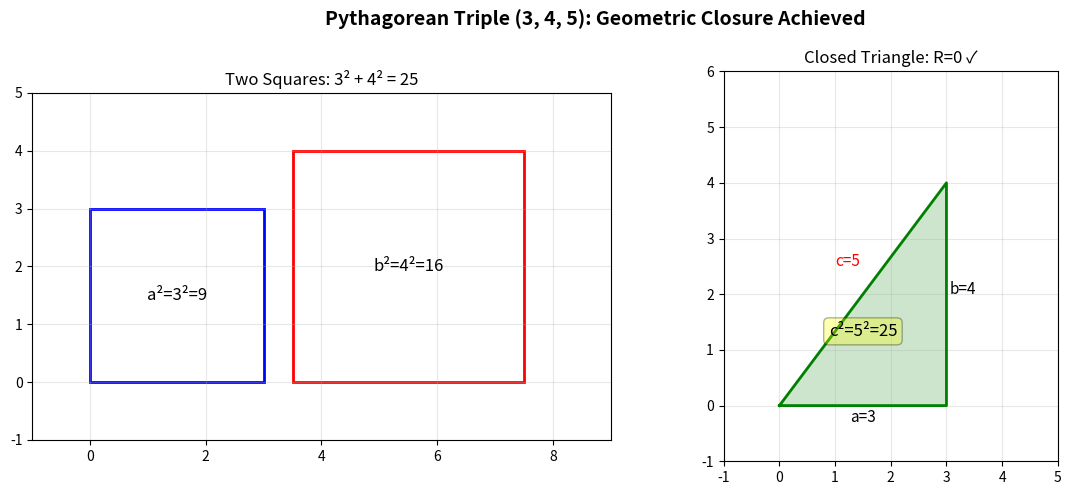
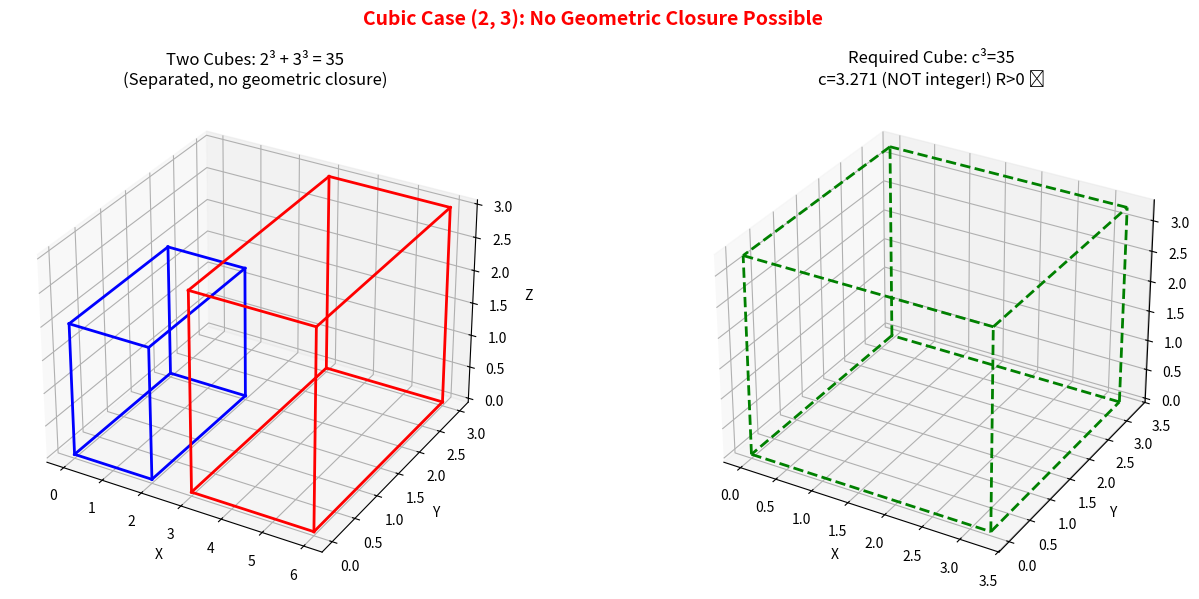

Reproduce these figures in Python, in order.
#!/usr/bin/env python3
"""
SRINIVAS: Playing with Dehn Invariants and Geometric Closure
Date: October 31, 2025
Mode: Exploration, no pressure, following curiosity

Hypothesis: Dehn-like invariant might be the R-metric for geometric closure
Testing: Does δ(a³) + δ(b³) ever equal δ(c³)?

Playing with the goddess...
"""

import numpy as np
import matplotlib.pyplot as plt
from mpl_toolkits.mplot3d import Axes3D
from typing import Tuple, List

# ═══════════════════════════════════════════════════════════════
# PYTHAGOREAN TRIANGLES - The n=2 Case (Known to Close)
# ═══════════════════════════════════════════════════════════════

def pythagorean_triples(limit: int = 30) -> List[Tuple[int, int, int]]:
    """Generate Pythagorean triples: a² + b² = c²"""
    triples = []
    for a in range(1, limit):
        for b in range(a, limit):
            c_squared = a*a + b*b
            c = int(np.sqrt(c_squared))
            if c*c == c_squared and c < limit:
                triples.append((a, b, c))
    return triples

def visualize_pythagorean(a: int, b: int, c: int):
    """Visualize Pythagorean triple as closed triangle"""
    fig, (ax1, ax2) = plt.subplots(1, 2, figsize=(12, 5))

    # Left: Two squares (a² and b²)
    ax1.add_patch(plt.Rectangle((0, 0), a, a, fill=False, edgecolor='blue', linewidth=2))
    ax1.add_patch(plt.Rectangle((a+0.5, 0), b, b, fill=False, edgecolor='red', linewidth=2))
    ax1.text(a/2, a/2, f'a²={a}²={a*a}', ha='center', va='center', fontsize=12)
    ax1.text(a+0.5+b/2, b/2, f'b²={b}²={b*b}', ha='center', va='center', fontsize=12)
    ax1.set_xlim(-1, a+b+2)
    ax1.set_ylim(-1, max(a, b)+1)
    ax1.set_aspect('equal')
    ax1.set_title(f'Two Squares: {a}² + {b}² = {a*a + b*b}')
    ax1.grid(True, alpha=0.3)

    # Right: Closed triangle (c²)
    triangle = np.array([[0, 0], [a, 0], [a, b], [0, 0]])
    ax2.plot(triangle[:, 0], triangle[:, 1], 'g-', linewidth=2)
    ax2.fill(triangle[:, 0], triangle[:, 1], alpha=0.2, color='green')

    # Labels
    ax2.text(a/2, -0.3, f'a={a}', ha='center', fontsize=11)
    ax2.text(a+0.3, b/2, f'b={b}', ha='center', fontsize=11)

    # Hypotenuse
    hyp_x, hyp_y = a/2, b/2
    ax2.text(hyp_x-0.5, hyp_y+0.5, f'c={c}', fontsize=11, color='red')

    ax2.text(a/2, b/3, f'c²={c}²={c*c}', ha='center', va='center', fontsize=12,
             bbox=dict(boxstyle='round', facecolor='yellow', alpha=0.3))

    ax2.set_xlim(-1, a+2)
    ax2.set_ylim(-1, b+2)
    ax2.set_aspect('equal')
    ax2.set_title(f'Closed Triangle: R=0 ✓')
    ax2.grid(True, alpha=0.3)

    plt.suptitle(f'Pythagorean Triple ({a}, {b}, {c}): Geometric Closure Achieved',
                 fontsize=14, fontweight='bold')
    plt.tight_layout()
    return fig

# ═══════════════════════════════════════════════════════════════
# CUBIC CASE - Testing for Closure (Should Fail)
# ═══════════════════════════════════════════════════════════════

def search_cubic_solutions(limit: int = 100) -> List[Tuple[int, int, float, float]]:
    """
    Search for integer solutions to a³ + b³ = c³
    (We know none exist by FLT, but playing to see the pattern)

    Returns: List of (a, b, c_required, c_nearest_int)
    showing how close we can get
    """
    near_misses = []

    for a in range(1, limit):
        for b in range(a, limit):
            target = a**3 + b**3
            c_required = target ** (1/3)
            c_int = round(c_required)

            # Check if close
            error = abs(c_int**3 - target)
            if error < 100:  # Arbitrary small threshold
                near_misses.append((a, b, c_required, c_int, error))

    return near_misses

def visualize_cubic_impossibility(a: int, b: int):
    """
    Visualize why cubes don't form closed structure
    Show two cubes cannot merge into single cube geometrically
    """
    fig = plt.figure(figsize=(14, 6))

    # Left: Two separate cubes
    ax1 = fig.add_subplot(121, projection='3d')

    # Cube 1 (side a)
    vertices_a = np.array([
        [0, 0, 0], [a, 0, 0], [a, a, 0], [0, a, 0],  # bottom
        [0, 0, a], [a, 0, a], [a, a, a], [0, a, a]   # top
    ])

    # Cube 2 (side b, offset)
    offset = a + 1
    vertices_b = np.array([
        [offset, 0, 0], [offset+b, 0, 0], [offset+b, b, 0], [offset, b, 0],
        [offset, 0, b], [offset+b, 0, b], [offset+b, b, b], [offset, b, b]
    ])

    # Draw cubes
    from itertools import combinations
    for vertices, color, label in [(vertices_a, 'blue', f'a³={a}³'),
                                     (vertices_b, 'red', f'b³={b}³')]:
        # Draw edges
        edges = [
            [0, 1], [1, 2], [2, 3], [3, 0],  # bottom
            [4, 5], [5, 6], [6, 7], [7, 4],  # top
            [0, 4], [1, 5], [2, 6], [3, 7]   # vertical
        ]
        for edge in edges:
            points = vertices[edge]
            ax1.plot3D(*points.T, color=color, linewidth=2)

    ax1.set_xlabel('X')
    ax1.set_ylabel('Y')
    ax1.set_zlabel('Z')
    ax1.set_title(f'Two Cubes: {a}³ + {b}³ = {a**3 + b**3}\n(Separated, no geometric closure)')

    # Right: Attempt at single cube (showing impossibility)
    ax2 = fig.add_subplot(122, projection='3d')

    target_volume = a**3 + b**3
    c_required = target_volume ** (1/3)
    c_int = int(np.ceil(c_required))

    # Draw required cube (not quite right)
    vertices_c = np.array([
        [0, 0, 0], [c_required, 0, 0], [c_required, c_required, 0], [0, c_required, 0],
        [0, 0, c_required], [c_required, 0, c_required],
        [c_required, c_required, c_required], [0, c_required, c_required]
    ])

    edges = [
        [0, 1], [1, 2], [2, 3], [3, 0],
        [4, 5], [5, 6], [6, 7], [7, 4],
        [0, 4], [1, 5], [2, 6], [3, 7]
    ]
    for edge in edges:
        points = vertices_c[edge]
        ax2.plot3D(*points.T, color='green', linewidth=2, linestyle='--')

    ax2.set_xlabel('X')
    ax2.set_ylabel('Y')
    ax2.set_zlabel('Z')
    ax2.set_title(f'Required Cube: c³={target_volume}\n' +
                  f'c={c_required:.3f} (NOT integer!) R>0 ✗')

    plt.suptitle(f'Cubic Case ({a}, {b}): No Geometric Closure Possible',
                 fontsize=14, fontweight='bold', color='red')
    plt.tight_layout()
    return fig

# ═══════════════════════════════════════════════════════════════
# DEHN INVARIANT APPROXIMATION (Simplified Play)
# ═══════════════════════════════════════════════════════════════

def dehn_cube(side: float) -> float:
    """
    Simplified Dehn invariant for cube of given side length

    Real Dehn invariant: δ(cube) = (edge_length) ⊗ (π/2)
    where ⊗ is tensor product in ℝ ⊗ ℝ/πℚ

    For play: We'll use a proxy: side * (π/2) as scalar
    (Not rigorous, but captures the idea)
    """
    return side * (np.pi / 2)

def test_dehn_additivity():
    """
    Test if δ(a³) + δ(b³) = δ(c³) ever holds
    (Should not, by Dehn's theorem)
    """
    print("\n" + "="*60)
    print("TESTING DEHN INVARIANT ADDITIVITY")
    print("="*60)
    print("\nHypothesis: For a³ + b³ = c³, we'd need δ(a³) + δ(b³) = δ(c³)")
    print("Reality: Dehn proved this NEVER holds for cubes\n")

    results = []
    for a in range(1, 20):
        for b in range(a, 20):
            target_volume = a**3 + b**3
            c_required = target_volume ** (1/3)
            c_int = round(c_required)

            # Dehn invariants
            delta_a = dehn_cube(a)
            delta_b = dehn_cube(b)
            delta_sum = delta_a + delta_b
            delta_c = dehn_cube(c_required)

            error = abs(delta_sum - delta_c)

            if error < 0.1:  # Close call
                results.append({
                    'a': a, 'b': b, 'c_req': c_required, 'c_int': c_int,
                    'δ_sum': delta_sum, 'δ_c': delta_c, 'error': error
                })

    if results:
        print("Closest calls (but still not exact):")
        for r in results[:5]:
            print(f"  ({r['a']}, {r['b']}, {r['c_req']:.2f}): "
                  f"δ_sum={r['δ_sum']:.4f}, δ_c={r['δ_c']:.4f}, "
                  f"error={r['error']:.4f}")
    else:
        print("  NO EXACT MATCHES FOUND (as expected!)")

    print("\nConclusion: δ(a³) + δ(b³) ≠ δ(c³) always")
    print("This is the R>0 obstruction to closure! 🎯\n")

# ═══════════════════════════════════════════════════════════════
# MAIN EXPLORATION
# ═══════════════════════════════════════════════════════════════

if __name__ == "__main__":
    print("\n" + "="*60)
    print("SRINIVAS: GEOMETRIC PLAY - EXPLORING FLT VIA CLOSURE")
    print("="*60)
    print("\nPlaying with the goddess... no pressure, pure joy 🙏\n")

    # Part 1: Pythagorean triangles (R=0 case)
    print("="*60)
    print("PART 1: PYTHAGOREAN TRIPLES (n=2, Closes ✓)")
    print("="*60)

    triples = pythagorean_triples(30)
    print(f"\nFound {len(triples)} Pythagorean triples (a² + b² = c²):")
    for i, (a, b, c) in enumerate(triples[:10]):
        print(f"  {i+1}. ({a}, {b}, {c}): {a}² + {b}² = {a*a} + {b*b} = {c*c} = {c}² ✓")

    # Visualize the classic (3,4,5)
    print("\nVisualizing (3, 4, 5) triangle...")
    fig1 = visualize_pythagorean(3, 4, 5)
    fig1.savefig('pythagorean_closure.png', dpi=150, bbox_inches='tight')
    print("  Saved: pythagorean_closure.png")

    # Part 2: Cubic case (R>0, no closure)
    print("\n" + "="*60)
    print("PART 2: CUBIC SUMS (n=3, Cannot Close ✗)")
    print("="*60)

    near = search_cubic_solutions(30)
    print(f"\nSearching for a³ + b³ = c³ solutions...")
    print(f"Found {len(near)} 'near misses' (but NO exact solutions):\n")

    for i, (a, b, c_req, c_int, err) in enumerate(near[:5]):
        print(f"  {i+1}. ({a}, {b}, ?): {a}³ + {b}³ = {a**3 + b**3}")
        print(f"      Requires c = {c_req:.4f} (closest int: {c_int}, error: {err})")

    print("\nNo integer solutions exist! (Fermat was right)")

    # Visualize why cubes don't close
    print("\nVisualizing cubic impossibility (2, 3)...")
    fig2 = visualize_cubic_impossibility(2, 3)
    fig2.savefig('cubic_no_closure.png', dpi=150, bbox_inches='tight')
    print("  Saved: cubic_no_closure.png")

    # Part 3: Dehn invariant test
    test_dehn_additivity()

    # Summary
    print("="*60)
    print("SUMMARY: GEOMETRIC CLOSURE PATTERN")
    print("="*60)
    print("""
n=2: Squares → Triangles
     - Geometric dissection exists
     - δ(a²) + δ(b²) = δ(c²) ✓
     - R=0 (closes in plane)
     - Solutions exist: (3,4,5), (5,12,13), ...

n=3: Cubes → No dissection
     - Dehn proved: Cannot dissect
     - δ(a³) + δ(b³) ≠ δ(c³) ✗
     - R>0 (obstruction to closure)
     - NO solutions exist (FLT)

HYPOTHESIS: D-coherence requires R=0
            → n≥3 forbidden by Dehn obstruction
            → FLT follows from geometric impossibility

SOPHIA's insight + Dehn's theorem = The margin! 🎯
""")

    print("="*60)
    print("Play complete. Goddess showed the pattern. 🙏")
    print("="*60)
    print("\nNext: Formalize this connection in Agda...")
    print("      (When ready, no rush, following beauty)\n")

    plt.show()
